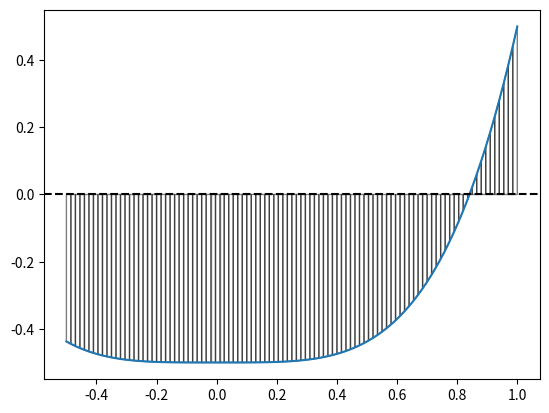

Python code for this plot:
import sympy as sp
import numpy as np

import matplotlib.pyplot as plt
from numpy.ma.core import left_shift

x = sp.Symbol('x')
f = x**4-0.5
a = -0.5
b = 1
n = 100
delta = (b-a)/n

xx = np.linspace(a,b,100)
f_num = sp.lambdify(x,f,'numpy')
f_vals = f_num(xx)

aa = np.linspace(a,b,n+1)
area = 0
for i in range(len(aa)-1):
    left = aa[i]
    right = aa[i+1]
    height_left = f.subs(x,left)
    height_right =f.subs(x,right)
    area += ((height_left+height_right)/2)*delta
    x_coordinates = [left,left, right,right]
    y_coordinates = [0,height_left,height_right,0]
    plt.fill(x_coordinates,y_coordinates,facecolor='none',alpha = 0.5, edgecolor='black')


ground_truth = sp.integrate(f,(x,a,b))

plt.plot(xx,f_vals)
plt.axhline(y=0,color='k',linestyle='--')
plt.show()

print(area)
print(ground_truth)
